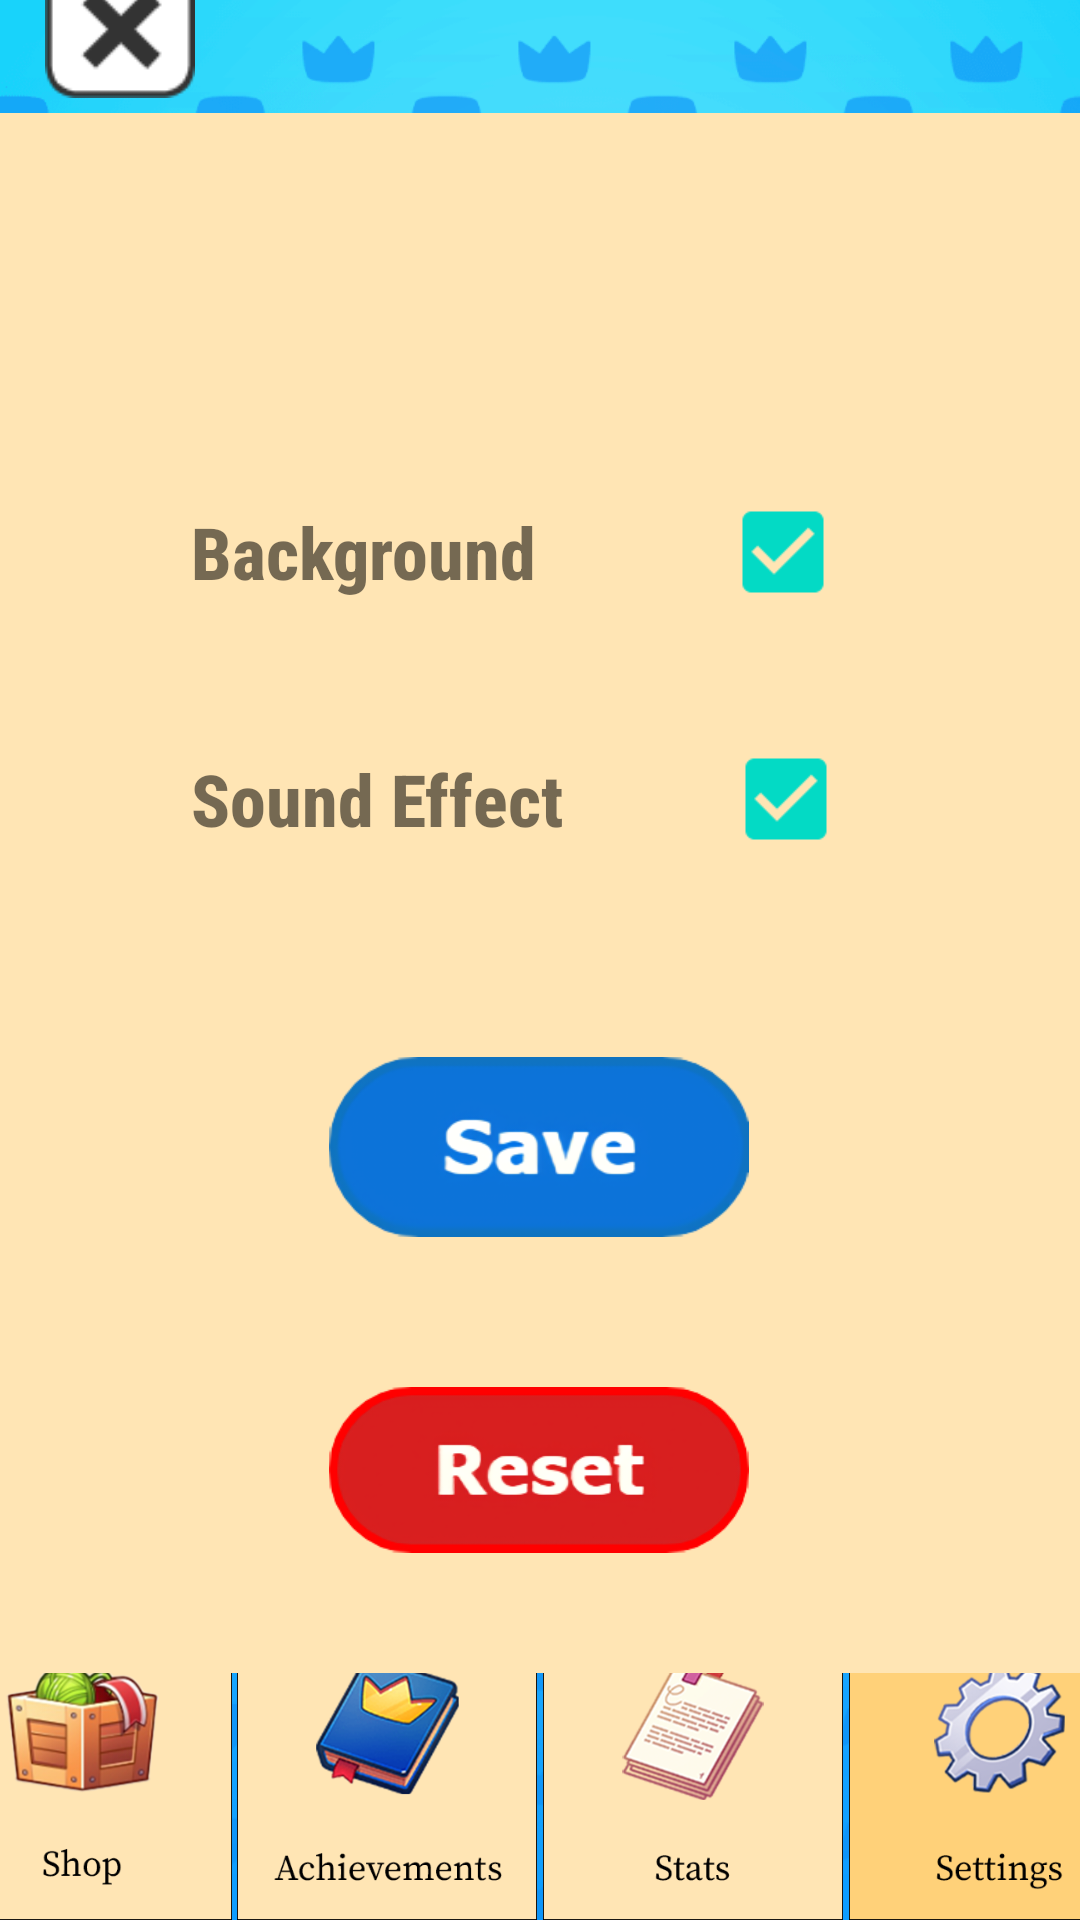

The Android layout XML behind this screen, and the referenced resources:
<!-- AndroidManifest.xml: application theme Theme.MeowTapper -->
<!-- res/layout/activity_setting.xml -->
<?xml version="1.0" encoding="utf-8"?>
<androidx.constraintlayout.widget.ConstraintLayout xmlns:android="http://schemas.android.com/apk/res/android"
    xmlns:app="http://schemas.android.com/apk/res-auto"
    xmlns:tools="http://schemas.android.com/tools"
    android:layout_width="match_parent"
    android:layout_height="match_parent"
    android:background="@drawable/game_bg"
    tools:context=".SettingActivity">

    <ImageButton
        android:id="@+id/achievementButton"
        android:layout_width="100dp"
        android:layout_height="100dp"
        android:layout_marginStart="1dp"
        android:layout_marginEnd="1dp"
        android:background="@drawable/custom_achievement_button"
        android:contentDescription="@string/redirect_to_achievement_page"
        android:scaleType="fitStart"
        app:layout_constraintBottom_toBottomOf="parent"
        app:layout_constraintEnd_toStartOf="@+id/statButton"
        app:layout_constraintStart_toEndOf="@+id/shopButton"
        app:layout_constraintTop_toTopOf="@+id/shopButton"
        android:soundEffectsEnabled="false"/>

    <ImageButton
        android:id="@+id/shopButton"
        android:layout_width="100dp"
        android:layout_height="100dp"
        android:layout_marginEnd="1dp"
        android:background="@drawable/custom_shop_button"
        android:contentDescription="@string/redirect_to_shop_page"
        android:enabled="false"
        android:scaleType="fitStart"
        app:layout_constraintBottom_toBottomOf="parent"
        app:layout_constraintEnd_toStartOf="@+id/achievementButton"
        app:layout_constraintStart_toStartOf="parent"
        app:layout_constraintTop_toBottomOf="@+id/imageView2"
        app:layout_constraintVertical_bias="1.0"
        android:soundEffectsEnabled="false"/>

    <ImageButton
        android:id="@+id/statButton"
        android:layout_width="100dp"
        android:layout_height="100dp"
        android:layout_marginStart="1dp"
        android:layout_marginEnd="1dp"
        android:background="@drawable/custom_stat_button"
        android:contentDescription="@string/redirect_to_stat_page"
        android:scaleType="fitStart"
        app:layout_constraintBottom_toBottomOf="parent"
        app:layout_constraintEnd_toStartOf="@+id/settingButton"
        app:layout_constraintStart_toEndOf="@+id/achievementButton"
        app:layout_constraintTop_toTopOf="@+id/achievementButton"
        android:soundEffectsEnabled="false"/>

    <ImageButton
        android:id="@+id/settingButton"
        android:layout_width="100dp"
        android:layout_height="100dp"
        android:layout_marginStart="1dp"
        android:background="@drawable/focused_settings"
        android:contentDescription="@string/redirect_to_setting_page"
        android:scaleType="fitStart"
        app:layout_constraintBottom_toBottomOf="parent"
        app:layout_constraintEnd_toEndOf="parent"
        app:layout_constraintStart_toEndOf="@+id/statButton"
        app:layout_constraintTop_toTopOf="@+id/statButton"
        android:soundEffectsEnabled="false"/>

    <ImageButton
        android:id="@+id/exitButton"
        android:layout_width="50dp"
        android:layout_height="50dp"
        android:layout_marginStart="15dp"
        android:layout_marginTop="15dp"
        android:layout_marginBottom="5dp"
        android:background="@null"
        android:contentDescription="@string/redirect_to_clicker_page"
        android:scaleType="fitStart"
        app:layout_constraintBottom_toTopOf="@+id/imageView2"
        app:layout_constraintEnd_toEndOf="parent"
        app:layout_constraintHorizontal_bias="0.0"
        app:layout_constraintStart_toStartOf="parent"
        app:layout_constraintTop_toTopOf="parent"
        app:srcCompat="@drawable/exit"
        android:soundEffectsEnabled="false"/>

    <ImageView
        android:id="@+id/imageView2"
        android:layout_width="360dp"
        android:layout_height="520dp"
        android:layout_marginBottom="15dp"
        android:background="@drawable/setting_bg"
        android:contentDescription="@string/setting_background"
        app:layout_constraintBottom_toTopOf="@+id/achievementButton"
        app:layout_constraintEnd_toEndOf="parent"
        app:layout_constraintHorizontal_bias="0.49"
        app:layout_constraintStart_toStartOf="parent"
        app:layout_constraintTop_toBottomOf="@+id/exitButton"
        app:layout_constraintVertical_bias="0.0"
        app:srcCompat="@drawable/setting_bg" />

    <TextView
        android:id="@+id/background_text"
        android:layout_width="wrap_content"
        android:layout_height="wrap_content"
        android:layout_marginTop="130dp"
        android:fontFamily="sans-serif-condensed-medium"
        android:text="@string/background"
        android:textSize="24sp"
        android:textStyle="bold"
        app:layout_constraintBottom_toBottomOf="parent"
        app:layout_constraintEnd_toEndOf="parent"
        app:layout_constraintHorizontal_bias="0.26"
        app:layout_constraintStart_toStartOf="parent"
        app:layout_constraintTop_toTopOf="parent"
        app:layout_constraintVertical_bias="0.079" />

    <TextView
        android:id="@+id/sound_effect_text"
        android:layout_width="wrap_content"
        android:layout_height="wrap_content"
        android:layout_marginTop="50dp"
        android:fontFamily="sans-serif-condensed-medium"
        android:text="@string/sound_effect"
        android:textSize="24sp"
        android:textStyle="bold"
        app:layout_constraintBottom_toBottomOf="parent"
        app:layout_constraintEnd_toEndOf="@+id/background_text"
        app:layout_constraintHorizontal_bias="0.0"
        app:layout_constraintStart_toStartOf="@+id/background_text"
        app:layout_constraintTop_toBottomOf="@+id/background_text"
        app:layout_constraintVertical_bias="0.0" />

    <CheckBox
        android:id="@+id/background_checkBox"
        android:layout_width="wrap_content"
        android:layout_height="wrap_content"
        android:checked="true"
        android:scaleX="1.5"
        android:scaleY="1.5"
        android:textSize="20sp"
        app:layout_constraintBottom_toBottomOf="@+id/background_text"
        app:layout_constraintEnd_toEndOf="parent"
        app:layout_constraintHorizontal_bias="0.526"
        app:layout_constraintStart_toEndOf="@+id/background_text"
        app:layout_constraintTop_toTopOf="@+id/background_text"
        tools:ignore="DuplicateSpeakableTextCheck"
        android:soundEffectsEnabled="false"/>

    <CheckBox
        android:id="@+id/soundEffect_checkBox"
        android:layout_width="wrap_content"
        android:layout_height="wrap_content"
        android:checked="true"
        android:scaleX="1.5"
        android:scaleY="1.5"
        app:layout_constraintBottom_toBottomOf="@+id/sound_effect_text"
        app:layout_constraintEnd_toEndOf="parent"
        app:layout_constraintStart_toEndOf="@+id/sound_effect_text"
        app:layout_constraintTop_toTopOf="@+id/sound_effect_text"
        android:soundEffectsEnabled="false"/>

    <ImageButton
        android:id="@+id/saveProgress"
        android:layout_width="140dp"
        android:layout_height="60dp"
        android:layout_marginTop="70dp"
        android:background="@null"
        android:contentDescription="@string/save_current_progress"
        android:scaleType="fitStart"
        app:layout_constraintBottom_toBottomOf="parent"
        app:layout_constraintEnd_toEndOf="parent"
        app:layout_constraintHorizontal_bias="0.498"
        app:layout_constraintStart_toStartOf="parent"
        app:layout_constraintTop_toBottomOf="@+id/sound_effect_text"
        app:layout_constraintVertical_bias="0.0"
        app:srcCompat="@drawable/save_button"
        android:soundEffectsEnabled="false"/>

    <ImageButton
        android:id="@+id/resetProgress"
        android:layout_width="140dp"
        android:layout_height="60dp"
        android:layout_marginTop="50dp"
        android:background="@null"
        android:contentDescription="@string/reset_current_progress"
        android:scaleType="fitStart"
        app:layout_constraintBottom_toBottomOf="parent"
        app:layout_constraintEnd_toEndOf="@+id/saveProgress"
        app:layout_constraintHorizontal_bias="0.0"
        app:layout_constraintStart_toStartOf="@+id/saveProgress"
        app:layout_constraintTop_toBottomOf="@+id/saveProgress"
        app:layout_constraintVertical_bias="0.0"
        app:srcCompat="@drawable/reset_button"
        android:soundEffectsEnabled="false"/>

</androidx.constraintlayout.widget.ConstraintLayout>
<!-- resources referenced by this layout -->
<resources>
  <!-- drawable custom_achievement_button (drawable) -->
  <?xml version="1.0" encoding="utf-8"?>
  <selector xmlns:android="http://schemas.android.com/apk/res/android">
      <item android:state_enabled="false"
          android:drawable="@drawable/disabled_achievement"/>
      <item android:state_pressed="true"
          android:drawable="@drawable/focused_achievement"/>
      <item android:state_pressed="false"
          android:drawable="@drawable/achievement"/>
      <item android:drawable="@drawable/achievement"/>
  </selector>
  <!-- drawable custom_shop_button (drawable) -->
  <?xml version="1.0" encoding="utf-8"?>
  <selector xmlns:android="http://schemas.android.com/apk/res/android">
      <item android:state_enabled="false"
          android:drawable="@drawable/disabled_shop"/>
      <item android:state_pressed="true"
          android:drawable="@drawable/focused_shop"/>
      <item android:state_pressed="false"
          android:drawable="@drawable/shop"/>
      <item android:drawable="@drawable/shop"/>
  </selector>
  <!-- drawable custom_stat_button (drawable) -->
  <?xml version="1.0" encoding="utf-8"?>
  <selector xmlns:android="http://schemas.android.com/apk/res/android">
      <item android:state_enabled="false"
          android:drawable="@drawable/disabled_stats"/>
      <item android:state_pressed="true"
          android:drawable="@drawable/focused_stats"/>
      <item android:state_pressed="false"
          android:drawable="@drawable/stats"/>
      <item android:drawable="@drawable/stats"/>
  </selector>
  <!-- drawable exit: png bitmap (drawable, 2239 bytes) -->
  <!-- drawable focused_settings: png bitmap (drawable, 33803 bytes) -->
  <!-- drawable game_bg: png bitmap (drawable, 159165 bytes) -->
  <!-- drawable reset_button: png bitmap (drawable, 18610 bytes) -->
  <!-- drawable save_button: png bitmap (drawable, 20437 bytes) -->
  <!-- drawable setting_bg: png bitmap (drawable, 16629 bytes) -->
  <string name="background">Background</string>
  <string name="redirect_to_achievement_page">Redirect to Achievement Page</string>
  <string name="redirect_to_clicker_page">Redirect to Clicker Page</string>
  <string name="redirect_to_setting_page">Redirect to Setting Page</string>
  <string name="redirect_to_shop_page">Redirect to Shop Page</string>
  <string name="redirect_to_stat_page">Redirect to Stat Page</string>
  <string name="reset_current_progress">Reset Current Progress</string>
  <string name="save_current_progress">Save Current Progress</string>
  <string name="setting_background">Setting Background</string>
  <string name="sound_effect">Sound Effect</string>
  <style name="Theme.MeowTapper" parent="Theme.MaterialComponents.DayNight.DarkActionBar">
          
          <item name="colorPrimary">@color/purple_500</item>
          <item name="colorPrimaryVariant">@color/purple_700</item>
          <item name="colorOnPrimary">@color/white</item>
          
          <item name="colorSecondary">@color/teal_200</item>
          <item name="colorSecondaryVariant">@color/teal_700</item>
          <item name="colorOnSecondary">@color/black</item>
          
          <item name="android:statusBarColor" tools:targetApi="l">?attr/colorPrimaryVariant</item>
          
      </style>
  <!-- drawable disabled_achievement: png bitmap (drawable, 33609 bytes) -->
  <!-- drawable focused_achievement: png bitmap (drawable, 46090 bytes) -->
  <!-- drawable achievement: png bitmap (drawable, 46351 bytes) -->
  <!-- drawable disabled_shop: png bitmap (drawable, 36385 bytes) -->
  <!-- drawable focused_shop: png bitmap (drawable, 47759 bytes) -->
  <!-- drawable shop: png bitmap (drawable, 47647 bytes) -->
  <!-- drawable disabled_stats: png bitmap (drawable, 30181 bytes) -->
  <!-- drawable focused_stats: png bitmap (drawable, 40215 bytes) -->
  <!-- drawable stats: png bitmap (drawable, 40279 bytes) -->
  <!-- not gathered from this repository: default colours our renderer supplied (Android Studio template values) -->
  <color name="purple_500">#FF6200EE</color>
  <color name="purple_700">#FF3700B3</color>
  <color name="teal_200">#FF03DAC5</color>
  <color name="teal_700">#FF018786</color>
  <color name="black">#FF000000</color>
  <color name="white">#FFFFFFFF</color>
</resources>
